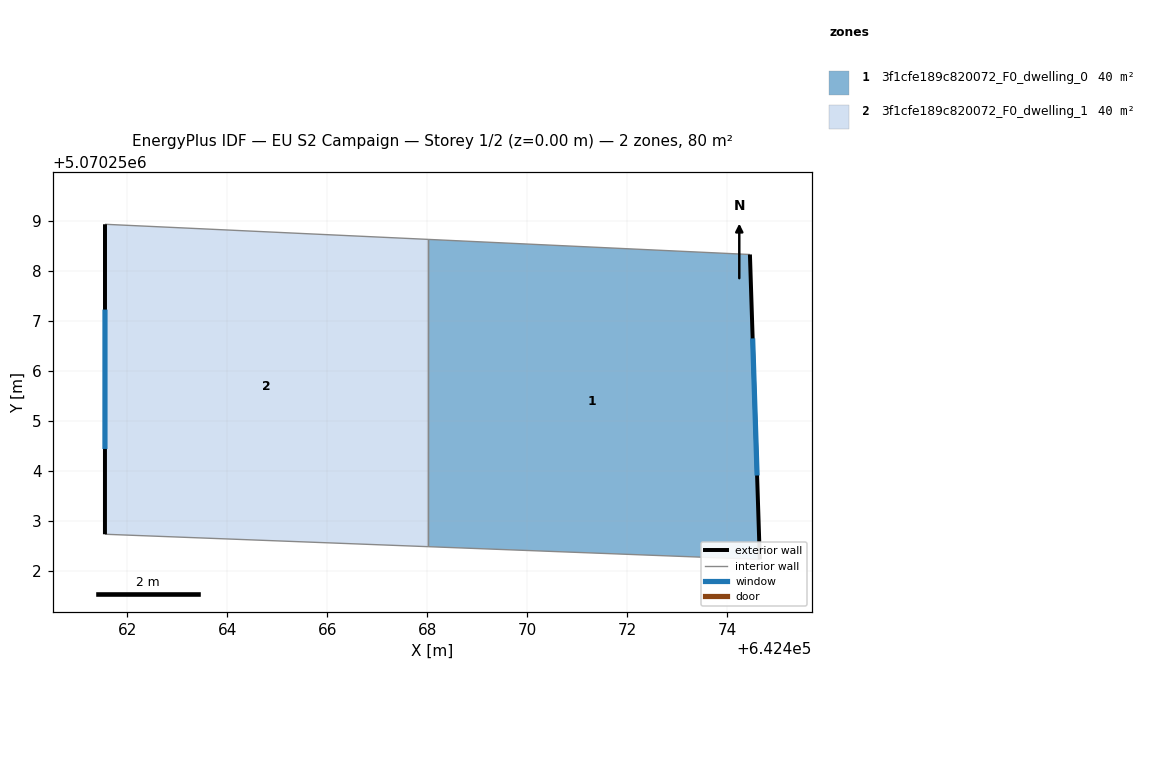
=== STOREY PLAN SPEC (per zone: floor XY polygon, exterior-wall plan segments, windows/doors) ===
zone 1: 3f1cfe189c820072_F0_dwelling_0  (40.0 m²)
  floor: (642474.46, 5070258.33) (642474.66, 5070252.23) (642468.03, 5070252.48) (642468.03, 5070258.63)
  exterior wall: (642474.66, 5070252.23) – (642474.46, 5070258.33)  [6.1 m]
    window: (642474.60, 5070253.91) – (642474.51, 5070256.65)  [3.7 m²]
  interior walls: 3
zone 2: 3f1cfe189c820072_F0_dwelling_1  (40.0 m²)
  floor: (642468.03, 5070258.63) (642468.03, 5070252.48) (642461.55, 5070252.73) (642461.55, 5070258.94)
  exterior wall: (642461.55, 5070258.94) – (642461.55, 5070252.73)  [6.2 m]
    window: (642461.55, 5070257.23) – (642461.55, 5070254.44)  [3.8 m²]
  interior walls: 3

=== DERIVED (storey summary) ===
Building: EU S2 Campaign
Storey: 1 of 2  (floor level z = 0.00 m)
Storey gross floor area: 80.0 m²
Zones on this storey: 2
  - 3f1cfe189c820072_F0_dwelling_0: floor 40.0 m²; exterior wall 6.1 m (18.3 m²); 1 window(s) 3.7 m²; WWR 20.2%
  - 3f1cfe189c820072_F0_dwelling_1: floor 40.0 m²; exterior wall 6.2 m (18.6 m²); 1 window(s) 3.8 m²; WWR 20.2%
Zone adjacency (shared interzone walls):
  - 3f1cfe189c820072_F0_dwelling_0 ↔ 3f1cfe189c820072_F0_dwelling_1